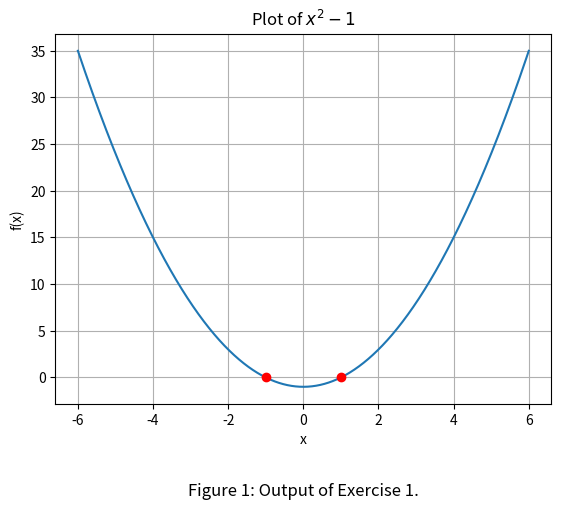
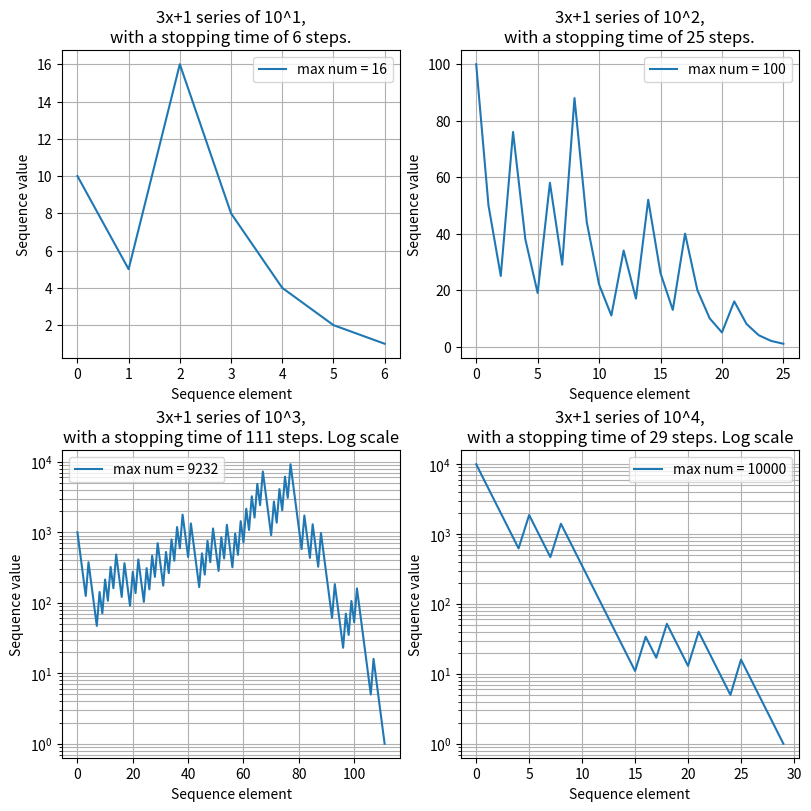

The matplotlib source for these figures, in order: (Note: this script raises an exception after producing the figures.)
# -*- coding: utf-8 -*-
"""HW4 CM122 s4763939 s5322197.ipynb

Automatically generated by Colab.

Original file is located at
    https://colab.research.google.com/drive/1mURlMnYQbuwwcrT_7-rwhtGQuDIM6D2X
"""

# Exercise 1

# the necessary packages (matplotlib.pyplot and numpy) are imported.
import matplotlib.pyplot as plt
import numpy as np

# a function f is defined with input arguments a, b and c.
def f(a,b,c):
    """
    This function plots the function ax^2 + bx + c, marks the zeros with red dots, labels the axes, adds a title including the
    function presented and adjusts the range of the axes so that the intersection and extreme points are visible for every input.

    Input arguments:
    a: (float)  the coefficient of x^2.
    b: (float)  the coefficient of x.
    c: (float)  the coefficient with no x.

    Returns:
    graph: (function)   the graph of the function.
    """

    # if a is equal to zero, no output is returned from the function.
    if a == 0:
        return

    # D is set to equal the determinant. The amount of zeros is determined by the sign of D.
    D = b**2-4*a*c

    # If D is positive, the two zeros are defined and are added to the list 'zeros'.
    if D>0:
        x1=(-b-D**(1/2))/(2*a)
        x2=(-b+D**(1/2))/(2*a)
        zeros = [x1, x2]

    # If D = 0, one zero is defined and is added to the list 'zeros'.
    elif D==0:
        x1=-b/(2*a)
        zeros = [x1]

    # If D is negative, no zeros are defined and 'zeros' is set to an empty list.
    else:
        zeros = []

    # x is set to the linespace with a range of 5 units away from the nearest zero on each side.
    x = np.linspace(min(zeros)-5,max(zeros)+5,10000)

    # y is set to the quadratic equation with coeficients a, b and c.
    y = a*(x**2) + b*x + c

    # a linear grid is added to the graph.
    plt.grid()

    # a title of the function being graphed is shown in Latex, making use of conditional statements to show the conventional equation format.
    plt.title(f'Plot of ${"" if a == 1 else a}x^2 {"+ " if b > 0 else ""}{"- " if b < 0 else "" if b == 0 else ""}{f"{abs(b)}x" if b != 0 and abs(b) != 1 else ""}{"x" if abs(b) == 1 else ""} {"+ " if c > 0 else ""}{"- " if c < 0 else "" if c == 0 else ""}{abs(c) if c != 0 else ""}$')

    # the x-axis is labeled 'x'
    plt.xlabel('x')

    # the y-axis is labeled 'f(x)'
    plt.ylabel('f(x)')

    # a figure caption is added below the graph.
    plt.text(0.5, -0.25, 'Figure 1: Output of Exercise 1.', ha='center', fontsize=12, transform=plt.gca().transAxes)

    # the graph of x and y is plotted, marking the coordinates found in the list 'zeros' as red dots.
    plt.plot(x, y, zeros, [0]*len(zeros), 'ro')

    # plt.show() is returned to present the graph
    return plt.show()

# function f is called with input arguemnts a=1, b=0, c=-1.
f(1,0,-1)

# Exercise 2

# the necessary packages (matplotlib.pyplot and numpy) are imported.
import matplotlib.pyplot as plt
import numpy as np

# variable 'new_line' is set to the string '\n' to add new lines in an f-string.
new_line = '\n'

# a function 'next_n' is created with input argument 'current_n'.
def next_n(current_n):
    """
    This function returns the next number in the Collatz conjecture given a current number n.

    Input arguments:
    current_n: (integer)    current value of n.

    Returns:
    next_n: (integer)   the following value of n.
    """

    # if 'current_n' is even, 'current_n' divided by 2 is returned.
    if current_n % 2 == 0:
        return current_n//2
    # otherwise ('current_n' is odd), 3 times 'current_n' plus 1 is returned.
    else:
        return 3*current_n + 1

# a function collatz is defined with input arguments 'm' and 'k'.
def collatz(m,k):
    """
    This function makes use of the next_n function to graph the Collatz conjecture for m powers of 10 in subplots.

    Input arguments:
    m: (integer)    the amount of subplots to be presented.
    k: (integer)    the amount of columns used to present the subplots with.

    Returns:
    m subplots of the Collatz conjecture with k columns.
    """

    # a set of m subplots with k columns is created.
    my_figure, my_axes = plt.subplots(m//k, k, figsize=(8,8), constrained_layout=True)

    # a for loop is created to iterate over every subplot.
    for i in range(m):
        # n is set to 10 to the power of i plus 1 (since i starts at zero).
        n = 10**(i+1)
        # y is set to a list with element 'n' previously defined.
        y = [n]

        # a while loop with condition n is not equal to 1 is created.
        while n != 1:
            # for each iteration, n is set to the next number in the collatz sequence by calling the next_n function with argument 'n'.
            n = next_n(n)
            # the new number 'n' has been set to is appended to the list 'y'.
            y.append(n)

        # if the maximum value in the sequence is greater than 10 to the power of the number of columns 'k', the graph is set to logarithmic.
        if max(y) > 10**k:
            # the y scale is set to logarithmic.
            my_axes[i//k,i%k].set_yscale('log')
            # a title of the sequence is added, also stating that the graph is logarithmic.
            my_axes[i//k,i%k].set_title(f"3x+1 series of 10^{i+1},{new_line}with a stopping time of {len(y)-1} steps. Log scale")
            # logarithmic gridlines are added to the graph.
            my_axes[i//k,i%k].grid(which="both")

        # Otherwise, the graphs are set to linear graphs.
        else:
            # a title of the sequence is added.
            my_axes[i//k,i%k].set_title(f"3x+1 series of 10^{i+1},{new_line}with a stopping time of {len(y)-1} steps.")
            # linear gridlines are added to the graph.
            my_axes[i//k,i%k].grid()

        # for all graphs:

        # the x-axis label is set to 'Sequence element'.
        my_axes[i//k,i%k].set_xlabel('Sequence element')
        # the y-axis label is set to 'Sequence value'.
        my_axes[i//k,i%k].set_ylabel('Sequence value')
        # the subplot is plotted.
        my_axes[i//k,i%k].plot(y, label=f'max num = {max(y)}')
        # a legend is added with the maximum number in the sequence.
        my_axes[i//k,i%k].legend()

# the collatz function is called with input arguments m=4 and k=2.
collatz(4,2)

import numpy as np
import matplotlib.pyplot as plt
from matplotlib.patches import Circle

# a function E_at is created with input arguments x, y, q and r0.
def E_at(x,y,q,r0):
    # variable 'x0' is set to a list with the same dimensions as 'r0' filled with zeros.
    x0=r0[0]
    # variable 'y0' is set to a list with the same dimensions as 'r0' filled with ones.
    y0=r0[1]
    # the electric field components are calculated at a given point.
    Ex=q*(x-x0)/np.sqrt((x-x0)**2+(y-y0)**2)
    Ey=q*(y-y0)/np.sqrt((x-x0)**2+(y-y0)**2)
    # the calculated electric field components are returned.
    return (Ex,Ey)

# variable 'n' is set to equal 40.
n=40
# 'x' and 'y' are set to the linespace from -4 to 4.
x=np.linspace(-4,4,n)
y=np.linspace(-4,4,n)
# a coordinate system for x and y is created.
x,y=np.meshgrid(x,y)

# variables of the electric field before the addition of charges are defined.
E_on_x=np.zeros((n,n))
E_on_y=np.zeros((n,n))

# variable 'Nq' is set to the integer type of the user's input.
Nq=int(input('Nq: '))
# 'qs' is initially set to an empty list.
qs=[]

# a for loop that interates 'Nq' number of times is created.
for i in range(Nq):
    # q is set to alternate between -1 and 1 between each iteration.
    q=(-1)**i
    # variables 'x0' and 'y0' are redefined for each iteration.
    x0=np.cos(2*np.pi*i/Nq)
    y0=np.sin(2*np.pi*i/Nq)
    # the value of q (-1 or 1) as well as the values of 'x0' and 'y0' are appended to qs for each iteration.
    qs.append((q,x0,y0)) # creating the list of charges with their coordinates

# a for loop iterates over the list 'qs'.
for i in qs:
    # the field components generated by each individual charge are added.
    E_on_x=E_on_x+E_at(x,y,i[0],[i[1],i[2]])[0]
    E_on_y=E_on_y+E_at(x,y,i[0],[i[1],i[2]])[1]

plt.figure(dpi=1000)
# plots the arrow field with arrows having Ex and Ey components at every x and y.
plt.quiver(x,y,E_on_x,E_on_y,)
# makes the plotting area square for aesthetic purposes.
plt.axis('square')
# a grid is added to the graph.
plt.grid()
# x and y axis labels are added.
plt.xlabel('x')
plt.ylabel('y')
# a graph title is added.
plt.title('Electric field of '+str(Nq)+' charges')

# a for loop that iterates over the list 'qs' is created.
for i in qs:
    # if and else statements determine what colour to assign to the circle based on the charge.
    if i[0]==1:
        colour='blue'
    else:
        colour='red'
    plt.gca().add_patch(plt.Circle((i[1],i[2]),0.2, fc=colour)) # draws a circle at the position of the charge of the colour established previously